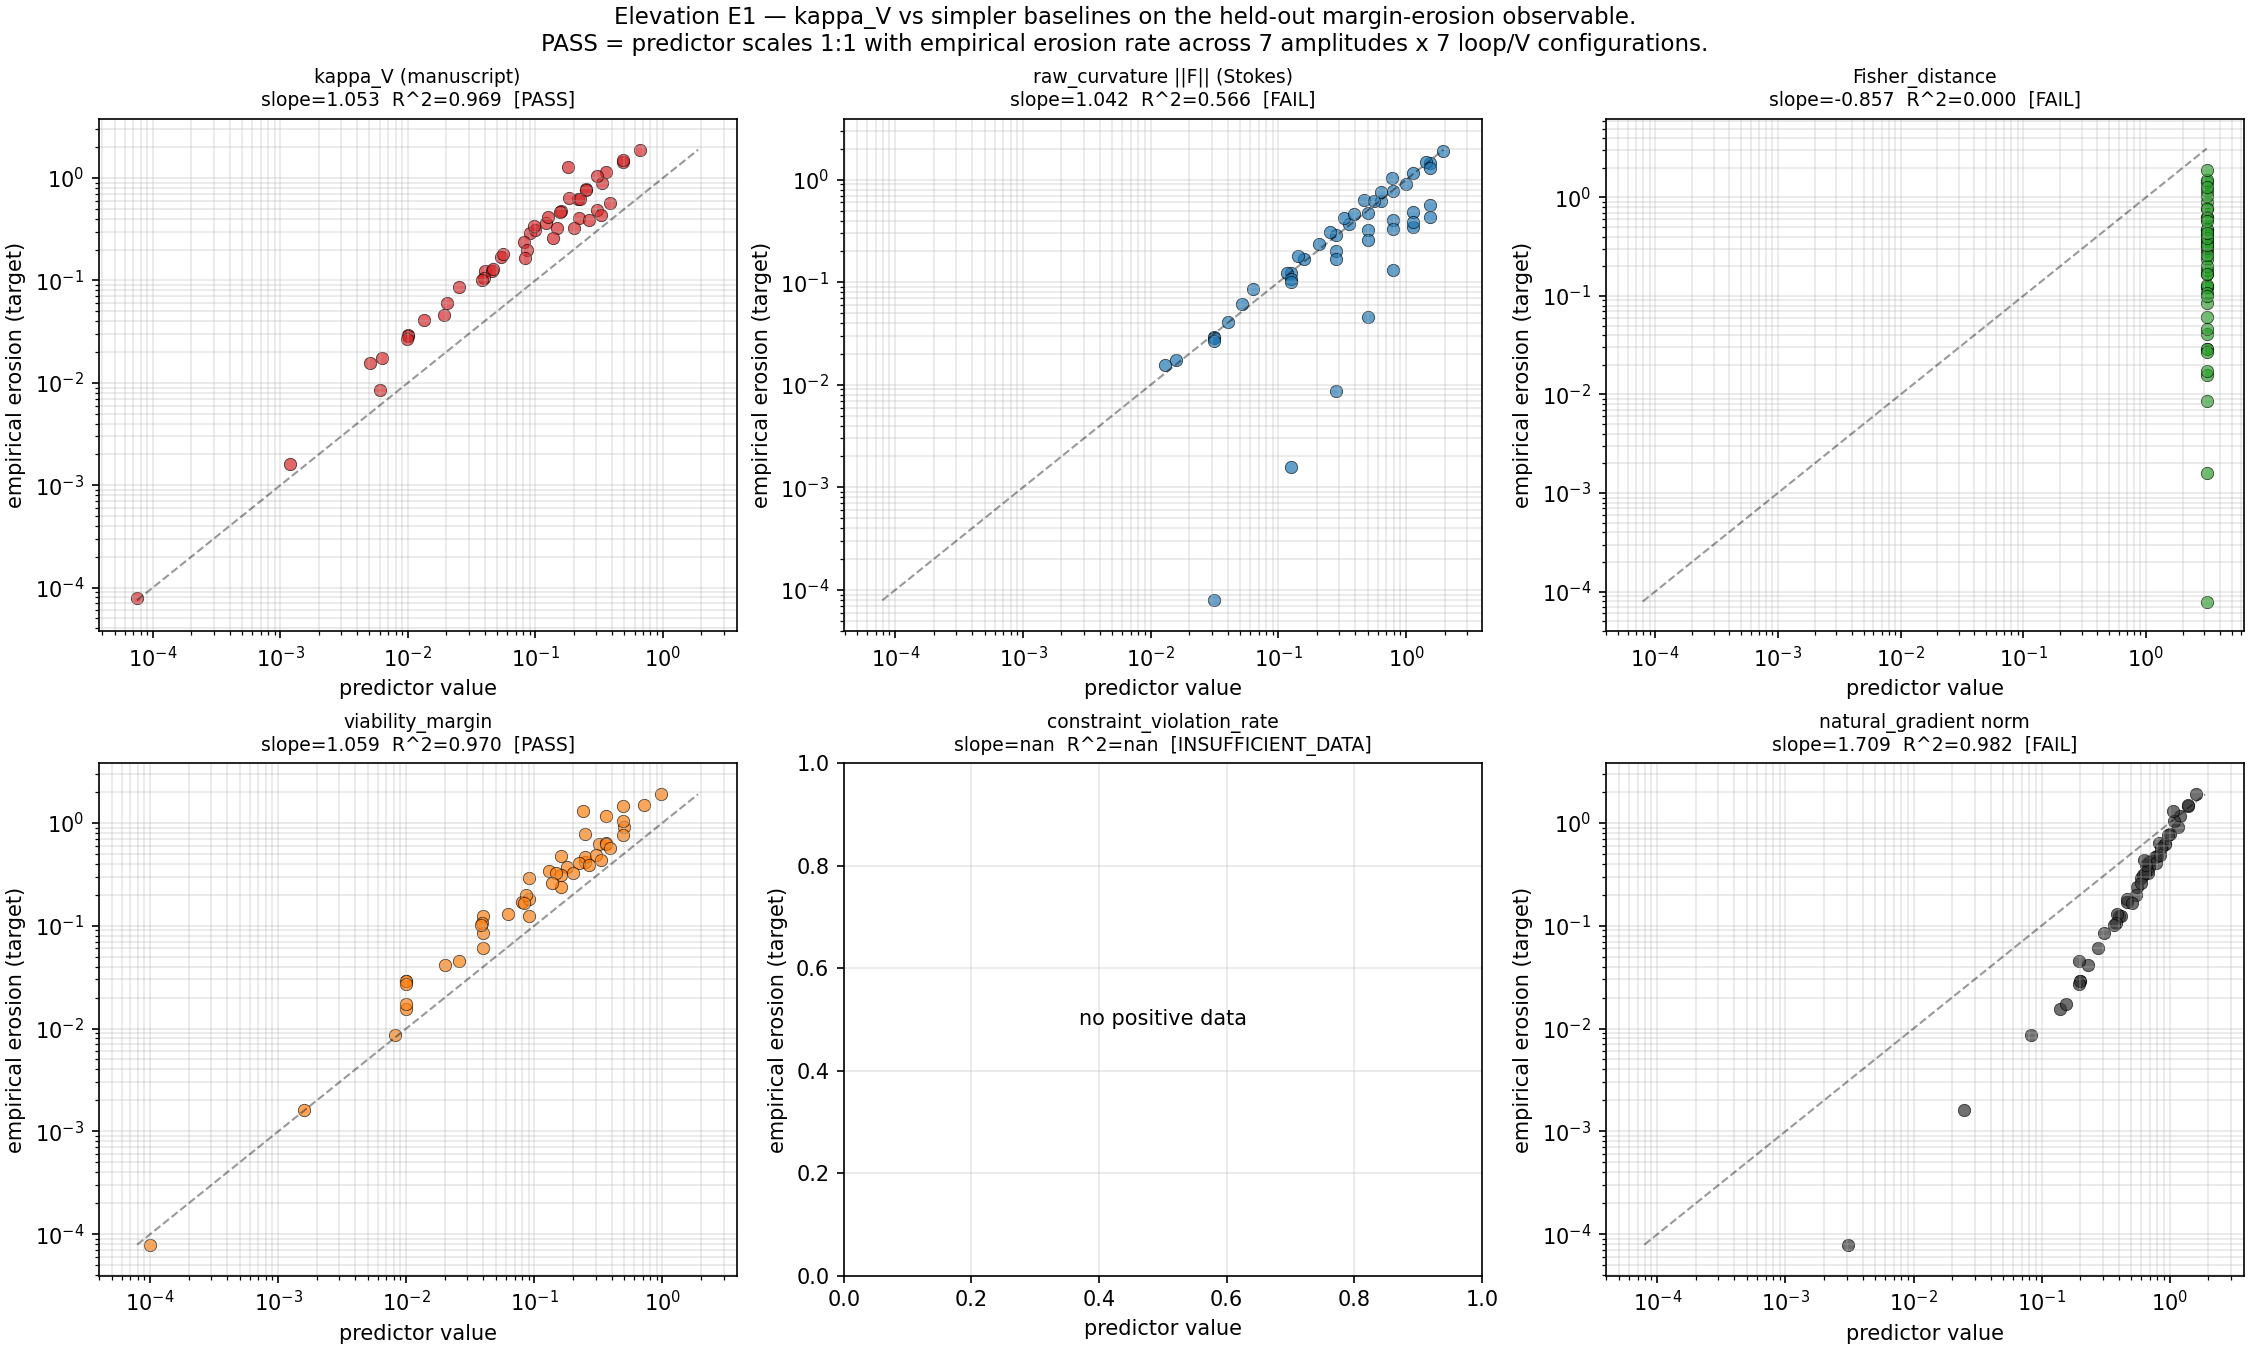

The table this chart was drawn from, first rows:
config, amplitude, target_erosion, kappa_V (manuscript), raw_curvature ||F|| (Stokes), Fisher_distance, viability_margin, constraint_violation_rate, natural_gradient norm, random_curvature_control
circle_a=0.10_V_quad, 0.1, 0.02929, 0.01, 0.03141, 3.142, 0.01, 0.0, 0.2, 0.9906
circle_a=0.20_V_quad, 0.2, 0.1233, 0.04, 0.1257, 3.142, 0.04, 0.0, 0.4, 0.993
circle_a=0.30_V_quad, 0.3, 0.2885, 0.09, 0.2827, 3.142, 0.09, 0.0, 0.6, 0.9761
circle_a=0.40_V_quad, 0.4, 0.4726, 0.16, 0.5026, 3.142, 0.16, 0.0, 0.8, 1.016
circle_a=0.50_V_quad, 0.5, 0.7745, 0.25, 0.7853, 3.142, 0.25, 0.0, 1, 1.032
circle_a=0.60_V_quad, 0.6, 1.156, 0.36, 1.131, 3.142, 0.36, 0.0, 1.2, 1.025
circle_a=0.70_V_quad, 0.7, 1.451, 0.49, 1.539, 3.142, 0.49, 0.0, 1.4, 1.014
square_a=0.10_V_quad, 0.1, 0.04113, 0.01344, 0.04, 3.142, 0.02, 0.0, 0.2304, 0.9767
square_a=0.20_V_quad, 0.2, 0.1688, 0.05376, 0.16, 3.142, 0.08, 0.0, 0.4608, 1.028
square_a=0.30_V_quad, 0.3, 0.3676, 0.121, 0.36, 3.142, 0.18, 0.0, 0.6912, 1.013
square_a=0.40_V_quad, 0.4, 0.6225, 0.215, 0.64, 3.142, 0.32, 0.0, 0.9216, 0.9838
square_a=0.50_V_quad, 0.5, 0.9023, 0.336, 1.0, 3.142, 0.5, 0.0, 1.152, 1.033
square_a=0.60_V_quad, 0.6, 1.491, 0.4838, 1.44, 3.142, 0.72, 0.0, 1.382, 0.9957
square_a=0.70_V_quad, 0.7, 1.894, 0.6585, 1.96, 3.142, 0.98, 0.0, 1.613, 1.035
triangle_a=0.10_V_quad, 0.1, 0.01563, 0.00506, 0.01299, 3.142, 0.01, 0.0, 0.1388, 0.9949
triangle_a=0.20_V_quad, 0.2, 0.0608, 0.02024, 0.05196, 3.142, 0.04, 0.0, 0.2775, 1.018
triangle_a=0.30_V_quad, 0.3, 0.1228, 0.04554, 0.1169, 3.142, 0.09, 0.0, 0.4163, 1.005
triangle_a=0.40_V_quad, 0.4, 0.2376, 0.08095, 0.2078, 3.142, 0.16, 0.0, 0.555, 1.02
triangle_a=0.50_V_quad, 0.5, 0.4195, 0.1265, 0.3248, 3.142, 0.25, 0.0, 0.6938, 0.9873
triangle_a=0.60_V_quad, 0.6, 0.6348, 0.1821, 0.4677, 3.142, 0.36, 0.0, 0.8325, 1.005
triangle_a=0.70_V_quad, 0.7, 0.7601, 0.2479, 0.6365, 3.142, 0.49, 0.0, 0.9713, 1.018
ellipse_a=0.10_V_quad, 0.1, 0.01732, 0.00625, 0.01571, 3.142, 0.01, 0.0, 0.1542, 0.9905
ellipse_a=0.20_V_quad, 0.2, 0.08536, 0.025, 0.06283, 3.142, 0.04, 0.0, 0.3084, 1.016
ellipse_a=0.30_V_quad, 0.3, 0.1817, 0.05625, 0.1414, 3.142, 0.09, 0.0, 0.4626, 0.9969
ellipse_a=0.40_V_quad, 0.4, 0.3092, 0.1, 0.2513, 3.142, 0.16, 0.0, 0.6168, 1.001
ellipse_a=0.50_V_quad, 0.5, 0.4662, 0.1562, 0.3927, 3.142, 0.25, 0.0, 0.771, 0.9919
ellipse_a=0.60_V_quad, 0.6, 0.6206, 0.225, 0.5654, 3.142, 0.36, 0.0, 0.9252, 1.021
ellipse_a=0.70_V_quad, 0.7, 1.039, 0.3062, 0.7696, 3.142, 0.49, 0.0, 1.079, 0.9987
circle_a=0.10_V_quartic, 0.1, 7.913763124087984e-05, 7.500000000000041e-05, 0.03141, 3.142, 9.999999999998899e-05, 0.0, 0.003084, 0.9929
circle_a=0.20_V_quartic, 0.2, 0.001596, 0.0012, 0.1257, 3.142, 0.0016, 0.0, 0.02467, 0.9987
circle_a=0.30_V_quartic, 0.3, 0.008606, 0.006075, 0.2827, 3.142, 0.0081, 0.0, 0.08327, 1.024
circle_a=0.40_V_quartic, 0.4, 0.04574, 0.0192, 0.5026, 3.142, 0.0256, 0.0, 0.1974, 0.9813
circle_a=0.50_V_quartic, 0.5, 0.1304, 0.04688, 0.7853, 3.142, 0.0625, 0.0, 0.3855, 0.9988
circle_a=0.60_V_quartic, 0.6, 0.343, 0.0972, 1.131, 3.142, 0.1296, 0.0, 0.6661, 0.9799
circle_a=0.70_V_quartic, 0.7, 1.292, 0.1801, 1.539, 3.142, 0.2401, 0.0, 1.058, 0.999
circle_a=0.10_V_gauss, 0.1, 0.02889, 0.00995, 0.03141, 3.142, 0.00995, 0.0, 0.198, 0.9874
circle_a=0.20_V_gauss, 0.2, 0.1066, 0.03921, 0.1257, 3.142, 0.03921, 0.0, 0.3843, 1.023
circle_a=0.30_V_gauss, 0.3, 0.1995, 0.08607, 0.2827, 3.142, 0.08607, 0.0, 0.5484, 0.9874
circle_a=0.40_V_gauss, 0.4, 0.3233, 0.1479, 0.5026, 3.142, 0.1479, 0.0, 0.6817, 0.9881
circle_a=0.50_V_gauss, 0.5, 0.4084, 0.2212, 0.7853, 3.142, 0.2212, 0.0, 0.7788, 1.047
circle_a=0.60_V_gauss, 0.6, 0.4842, 0.3023, 1.131, 3.142, 0.3023, 0.0, 0.8372, 0.9836
circle_a=0.70_V_gauss, 0.7, 0.5708, 0.3874, 1.539, 3.142, 0.3874, 0.0, 0.8577, 0.9546
circle_a=0.10_V_rat, 0.1, 0.02679, 0.009901, 0.03141, 3.142, 0.009901, 0.0, 0.1961, 1.033
circle_a=0.20_V_rat, 0.2, 0.101, 0.03846, 0.1257, 3.142, 0.03846, 0.0, 0.3698, 0.9954
circle_a=0.30_V_rat, 0.3, 0.167, 0.08257, 0.2827, 3.142, 0.08257, 0.0, 0.505, 1.011
circle_a=0.40_V_rat, 0.4, 0.2593, 0.1379, 0.5026, 3.142, 0.1379, 0.0, 0.5945, 0.9891
circle_a=0.50_V_rat, 0.5, 0.3282, 0.2, 0.7853, 3.142, 0.2, 0.0, 0.64, 0.9578
circle_a=0.60_V_rat, 0.6, 0.3874, 0.2647, 1.131, 3.142, 0.2647, 0.0, 0.6488, 0.9864
circle_a=0.70_V_rat, 0.7, 0.4371, 0.3289, 1.539, 3.142, 0.3289, 0.0, 0.6306, 1.005
